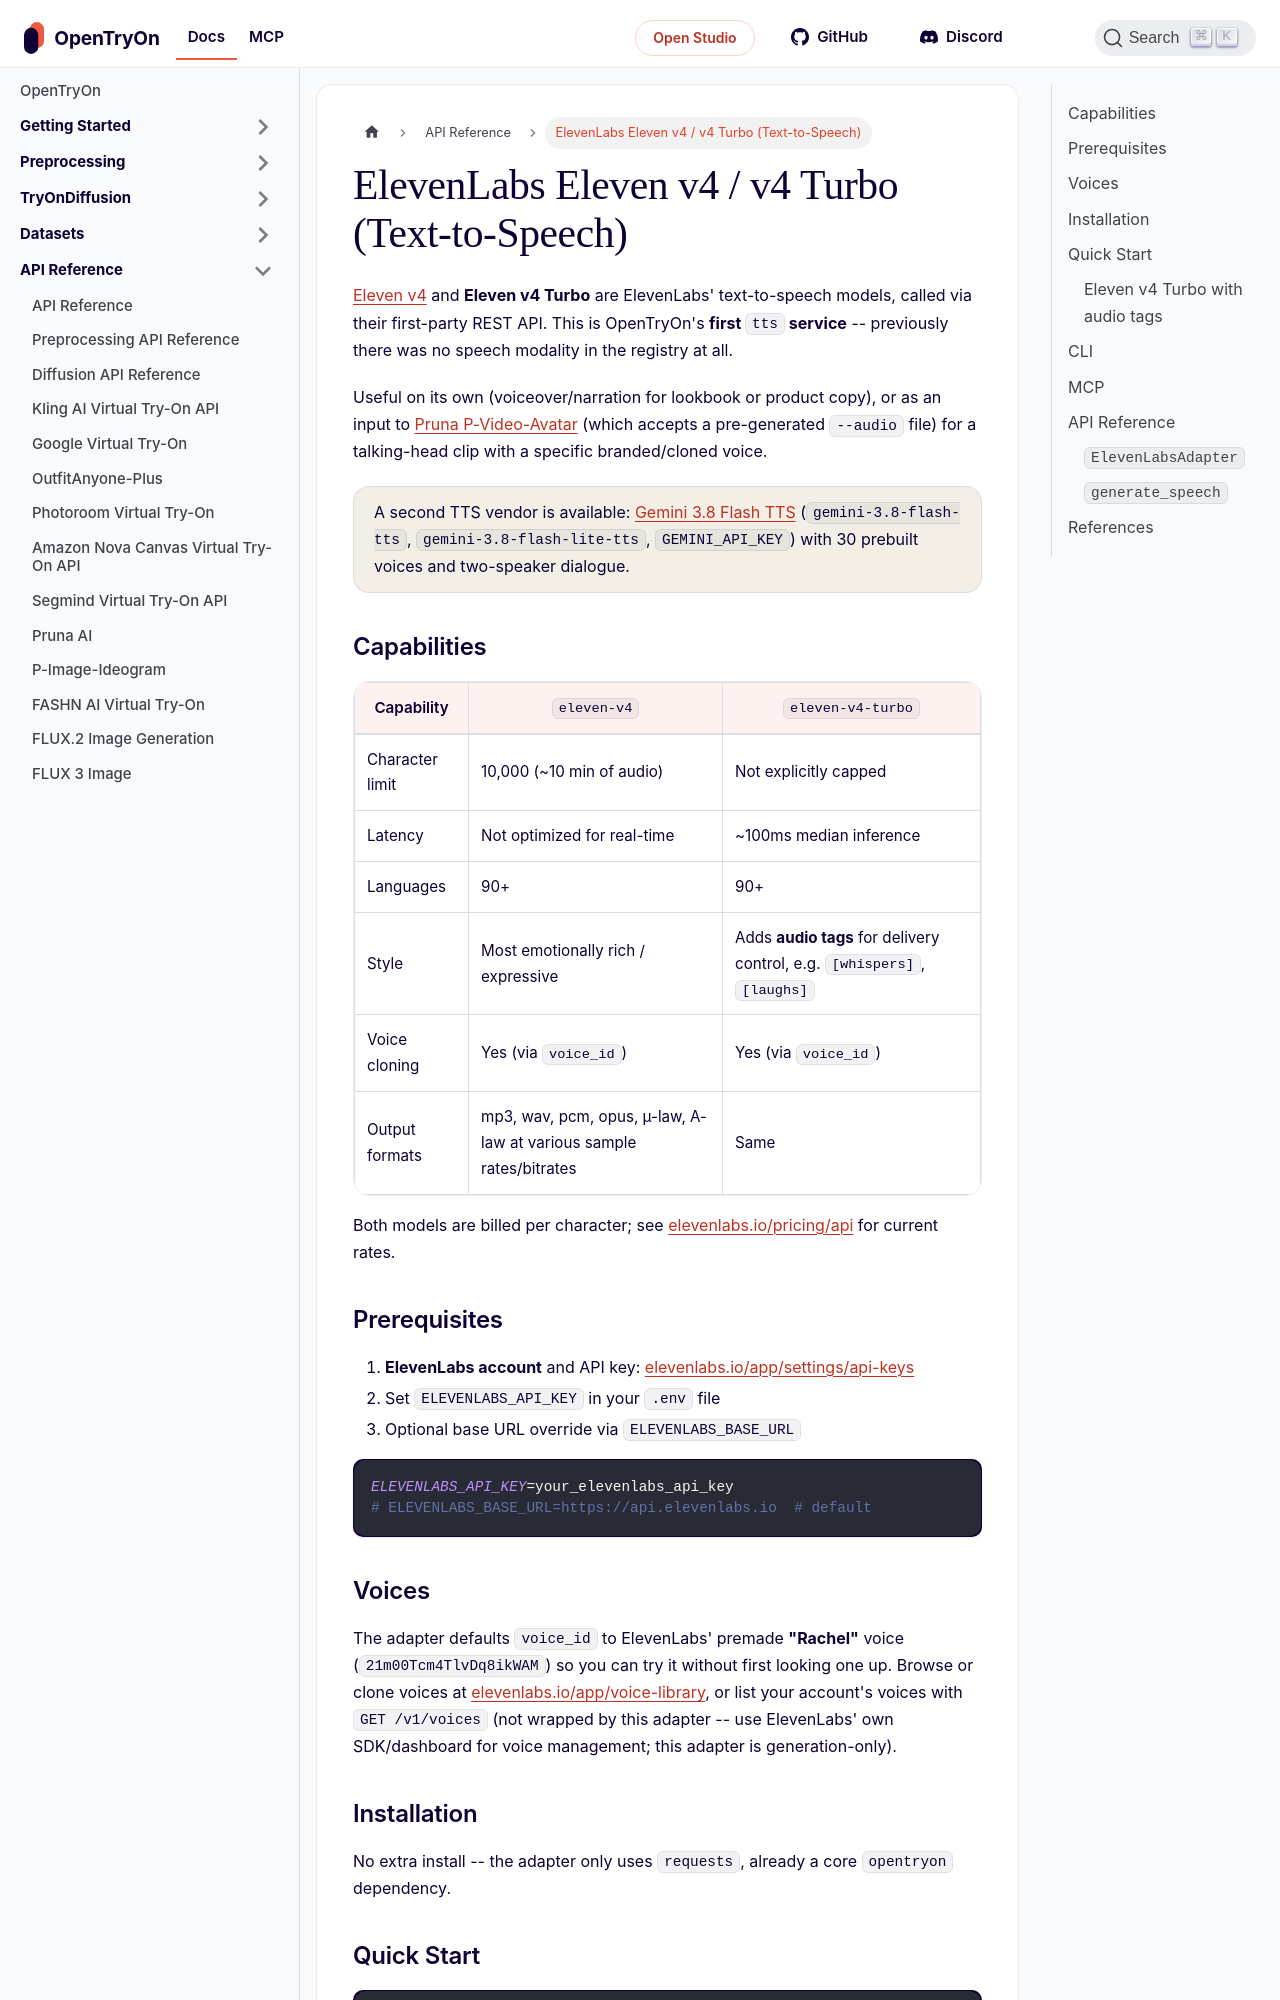

repository: tryonlabs/opentryon · page: api-reference/elevenlabs.html · generator: docusaurus

---
sidebar_position: 28
title: ElevenLabs Eleven v4 / v4 Turbo (Text-to-Speech)
description: OpenTryOn's first text-to-speech service -- ElevenLabs Eleven v4 and Eleven v4 Turbo via the opentryon ElevenLabsAdapter.
keywords:
  - ElevenLabs
  - Eleven v4
  - Eleven v4 Turbo
  - text-to-speech
  - TTS
  - voiceover
  - voice cloning
---

# ElevenLabs Eleven v4 / v4 Turbo (Text-to-Speech)

[Eleven v4](https://elevenlabs.io/docs/overview/models) and **Eleven v4
Turbo** are ElevenLabs' text-to-speech models, called via their first-party
REST API. This is OpenTryOn's **first `tts` service** -- previously there
was no speech modality in the registry at all.

Useful on its own (voiceover/narration for lookbook or product copy), or as
an input to [Pruna P-Video-Avatar](pruna.md) (which accepts a pre-generated
`--audio` file) for a talking-head clip with a specific branded/cloned
voice.

> A second TTS vendor is available: [Gemini 3.8 Flash TTS](gemini-3-8.md) (`gemini-3.8-flash-tts`, `gemini-3.8-flash-lite-tts`, `GEMINI_API_KEY`) with 30 prebuilt voices and two-speaker dialogue.

## Capabilities

| Capability | `eleven-v4` | `eleven-v4-turbo` |
|---|---|---|
| Character limit | 10,000 (~10 min of audio) | Not explicitly capped |
| Latency | Not optimized for real-time | ~100ms median inference |
| Languages | 90+ | 90+ |
| Style | Most emotionally rich / expressive | Adds **audio tags** for delivery control, e.g. `[whispers]`, `[laughs]` |
| Voice cloning | Yes (via `voice_id`) | Yes (via `voice_id`) |
| Output formats | mp3, wav, pcm, opus, µ-law, A-law at various sample rates/bitrates | Same |

Both models are billed per character; see
[elevenlabs.io/pricing/api](https://elevenlabs.io/pricing/api) for current
rates.

## Prerequisites

1. **ElevenLabs account** and API key: [elevenlabs.io/app/settings/api-keys](https://elevenlabs.io/app/settings/api-keys)
2. Set `ELEVENLABS_API_KEY` in your `.env` file
3. Optional base URL override via `ELEVENLABS_BASE_URL`

```bash
ELEVENLABS_API_KEY=your_elevenlabs_api_key
# ELEVENLABS_BASE_URL=https://api.elevenlabs.io  # default
```
